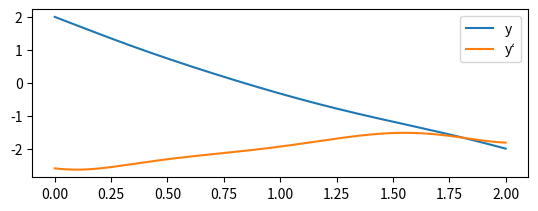

Here is the Python script that generated this plot:
import matplotlib.pyplot as plt
import math
from scipy.integrate import odeint, solve_bvp, solve_ivp
import numpy as np

a, b = 0, 2
y_a, y_b = 2, -2
h =  -5 #y'(0)
eps = 0.001
delta_h = 4

def fvdp1(x,y):
    dy1 = y [1] #производная первого порядка
    dy2 = math.sin(x + y[0]**2)
    return [dy1,dy2]
 
def solve_second_order_ode(h): #y(0), y'(0)
    global a, b, y_a
    t2 = np.linspace(a, b, 1000)
    y = odeint(fvdp1, [y_a, h], t2, tfirst=True)
    return y
    
def calc_Koshi():
    global delta_h, eps, h, y_a, y_b
    y = solve_second_order_ode(h)[-1][0]
    while abs(y - y_b) > eps:
        #print('h = ', h, 'y = ', y,'delta_h = ', delta_h);
            
        h_a = h - delta_h
        h_b = h + delta_h
        
        y_tmp_a = solve_second_order_ode(h_a)[-1][0]
        y_tmp_b = solve_second_order_ode(h_b)[-1][0]
        
        if (y_tmp_a - y_b)*(y - y_b) < 0:
            h = h_a + delta_h/2
        elif (y_tmp_b - y_b)*(y - y_b) < 0:
            h = h_b - delta_h/2
        else:
            print("Task has no solution!")
            break
            
        delta_h /= 2
        
        y = solve_second_order_ode(h)[-1][0]
        
    #print('h = ', h, 'y = ', y,'delta_h = ', delta_h);  
    return h
    
def show_Koshi():
    global y_a, a, b
    y = solve_second_order_ode(h)
    t2 = np.linspace(a,b,1000)
    plt.subplot(211)
    y1, = plt.plot(t2,y[:,0],label='y')
    y1_1, = plt.plot(t2,y[:,1],label='y‘')             
    plt.legend(handles=[y1,y1_1])
    plt.show()
    
print(calc_Koshi())
show_Koshi()

